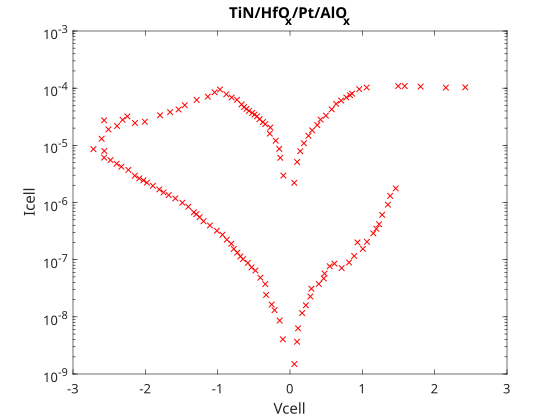

The data file committed next to this chart (first rows):
0.060107, 1.4917e-09
0.09695, 3.6701e-09
0.1111, 6.2992e-09
0.1679, 1.1633e-08
0.2191, 1.5914e-08
0.2816, 2.2657e-08
0.2958, 3.0997e-08
0.3982, 3.7599e-08
0.4664, 4.6845e-08
0.4778, 5.722e-08
0.5488, 7.6718e-08
0.6142, 8.5339e-08
0.7138, 7.1252e-08
0.8162, 8.9358e-08
0.8873, 1.1588e-07
1.007, 1.5431e-07
0.9328, 2.002e-07
1.064, 2.0552e-07
1.152, 2.8871e-07
1.194, 3.4794e-07
1.231, 4.1654e-07
1.274, 6.0912e-07
1.353, 9.1816e-07
1.385, 1.3074e-06
1.462, 1.7645e-06
1.495, 0.0001088
1.586, 0.0001088
1.805, 0.0001066
2.155, 0.0001023
2.422, 0.0001035
1.06, 0.0001026
0.9573, 9.6044e-05
0.8578, 8.0243e-05
0.8293, 7.5575e-05
0.7781, 6.8849e-05
0.707, 6.0669e-05
0.6388, 5.3104e-05
0.5762, 4.2622e-05
0.4966, 3.3088e-05
0.4227, 2.8201e-05
0.3772, 2.2633e-05
0.3061, 1.8287e-05
0.2549, 1.4677e-05
0.1924, 1.0874e-05
0.1412, 7.896e-06
0.09859, 5.119e-06
0.05889, 2.2094e-06
-0.09194, 2.9644e-06
-0.1347, 6.0526e-06
-0.149, 8.6773e-06
-0.1974, 1.2034e-05
-0.28, 1.6035e-05
-0.2715, 2.0523e-05
-0.3426, 2.3457e-05
-0.3739, 2.5584e-05
-0.4223, 2.8661e-05
-0.4565, 3.2106e-05
-0.4906, 3.4554e-05
-0.5219, 3.6941e-05
-0.5674, 4.0025e-05
-0.6016, 4.3365e-05
... 62 more rows
